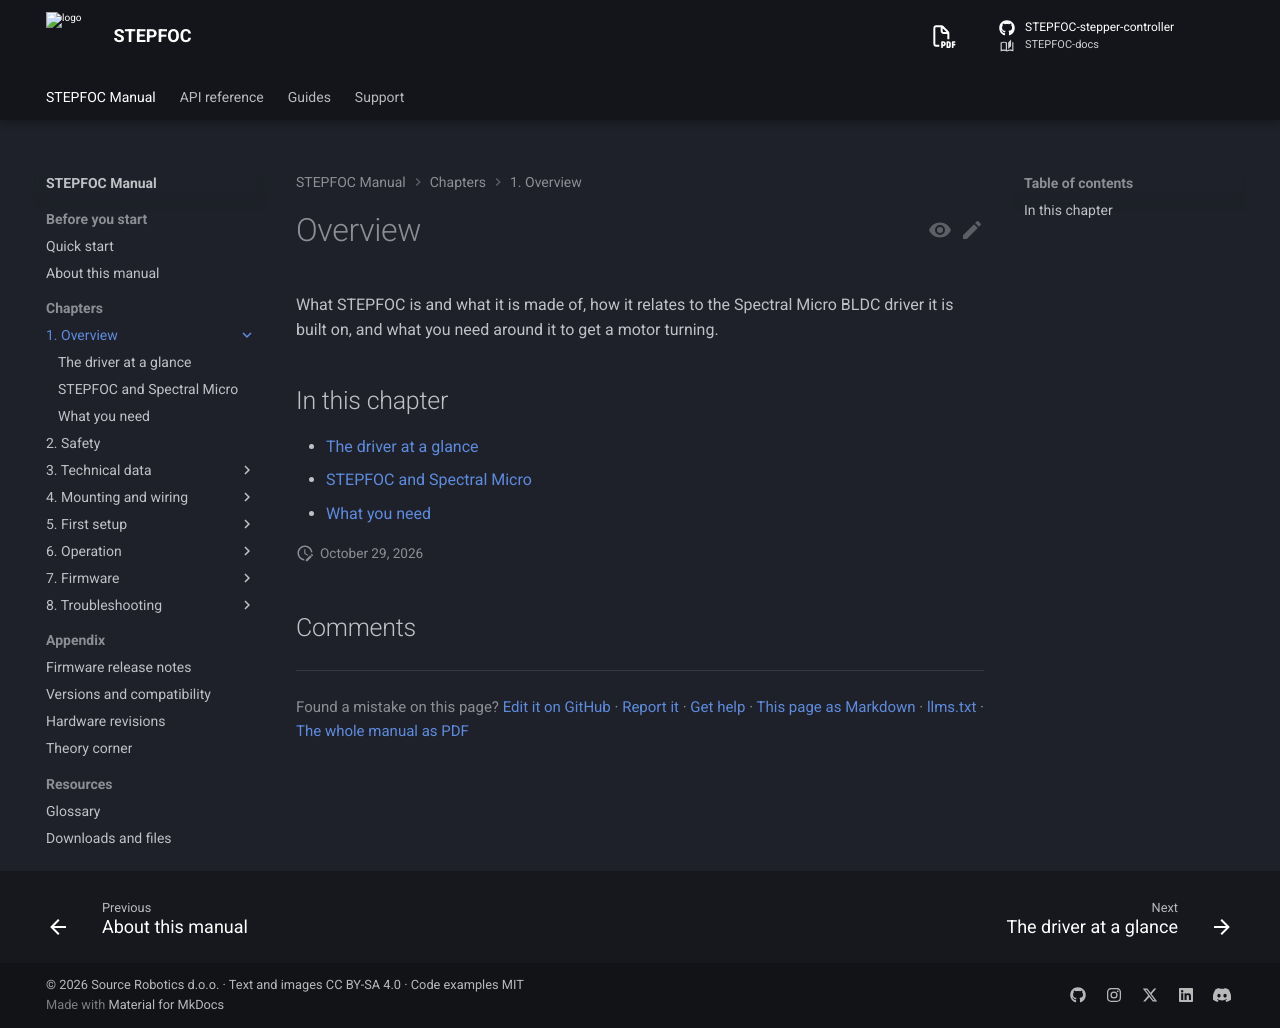

repository: Source-Robotics/STEPFOC-docs · page: 108/01-overview/index.html · generator: mkdocs

# Overview

What STEPFOC is and what it is made of, how it relates to the Spectral Micro BLDC driver it is built on, and what
you need around it to get a motor turning.

## In this chapter

- [The driver at a glance](driver-at-a-glance.md)
- [STEPFOC and Spectral Micro](stepfoc-and-spectral.md)
- [What you need](what-you-need.md)
